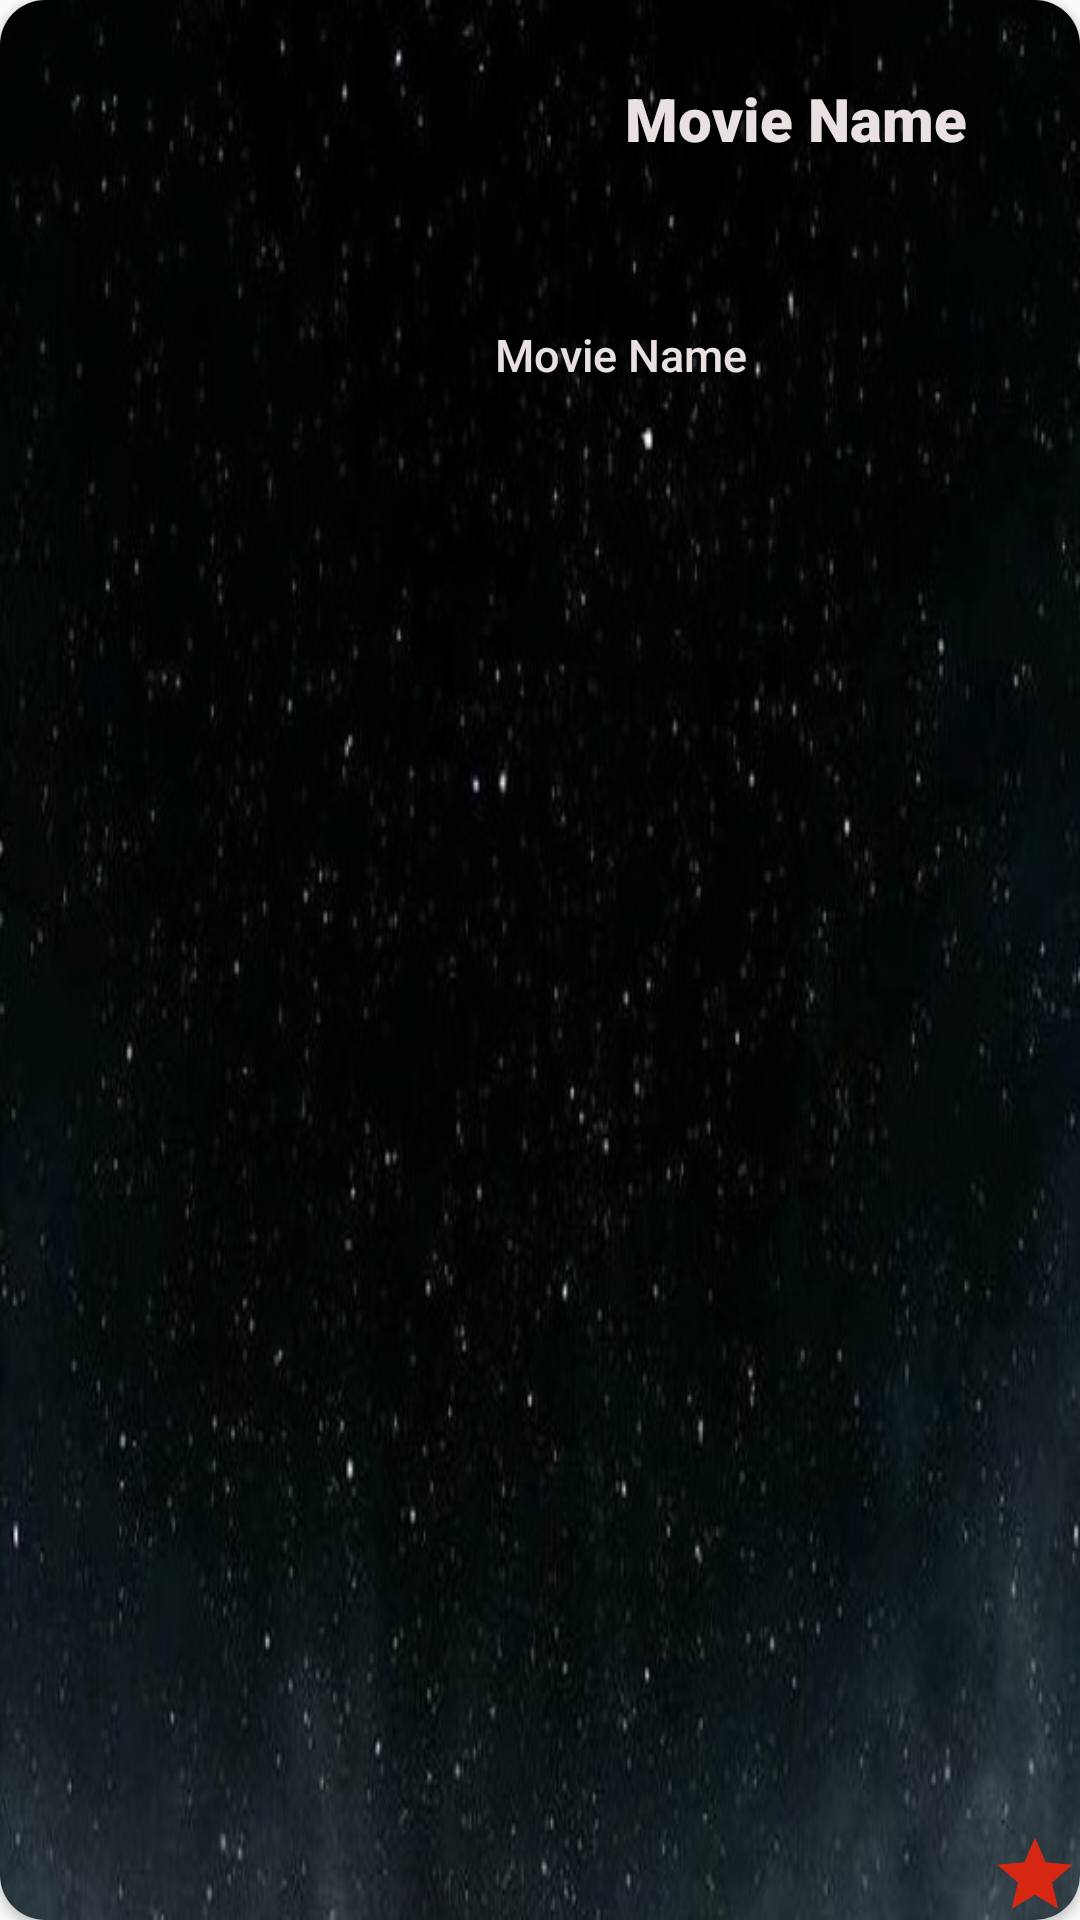

Layout XML and referenced resources for this Android screen:
<!-- AndroidManifest.xml: application theme AppTheme -->
<!-- res/layout/recycleview_item_row.xml -->
<?xml version="1.0" encoding="utf-8"?>
<android.support.v7.widget.CardView
    xmlns:android="http://schemas.android.com/apk/res/android"
    xmlns:app="http://schemas.android.com/apk/res-auto"
    xmlns:tools="http://schemas.android.com/tools"
    android:layout_width="match_parent"
    android:layout_height="@dimen/itemImageHeight"
    android:layout_marginTop="5dp"
    android:layout_marginLeft="10dp"
    android:layout_marginRight="10dp"
    app:cardBackgroundColor="@android:color/white"
    app:cardCornerRadius="15dp"
    >
    <android.support.constraint.ConstraintLayout
        android:background="@drawable/cardview"
        android:id="@+id/constrainLayout"
        android:layout_width="match_parent"
        android:layout_height="match_parent">

        <ImageView
            android:scaleType="fitXY"
            app:layout_constraintTop_toTopOf="@+id/constrainLayout"
            app:layout_constraintLeft_toLeftOf="@+id/constrainLayout"
            android:id="@+id/imageView"
            android:layout_width="155dp"
            android:layout_height="247dp" />

        <TextView
            android:textColor="@color/white"
            android:gravity="center"
            android:padding="10dp"
            android:id="@+id/textViewName"
            android:layout_width="220dp"
            android:layout_height="wrap_content"
            android:layout_marginTop="16dp"
            android:fontFamily="sans-serif-black"
            android:text="Movie Name"
            android:textSize="20sp"
            app:layout_constraintLeft_toRightOf="@id/imageView"
            app:layout_constraintTop_toTopOf="@+id/constrainLayout" />

        <TextView
            android:textColor="@color/white"
            android:padding="10dp"
            android:id="@+id/textViewDesc"
            android:layout_width="220dp"
            android:layout_height="150dp"
            android:layout_gravity="center"
            android:layout_marginTop="35dp"
            android:fontFamily="sans-serif-medium"
            android:maxLines="5"
            android:text="Movie Name"
            android:textSize="15sp"
            app:layout_constraintLeft_toRightOf="@id/imageView"
            app:layout_constraintTop_toBottomOf="@id/textViewName" />

        <ImageView
            android:src="@drawable/ic_star_black_24dp"
            app:layout_constraintRight_toRightOf="@id/constrainLayout"
            app:layout_constraintBottom_toBottomOf="@id/constrainLayout"
            android:id="@+id/hasTopRated"
            android:layout_width="30dp"
            android:layout_height="30dp" />

    </android.support.constraint.ConstraintLayout>
</android.support.v7.widget.CardView>
<!-- resources referenced by this layout -->
<resources>
  <color name="white">#E9E0E0</color>
  <dimen name="itemImageHeight">250dp</dimen>
  <!-- drawable cardview: jpg bitmap (drawable, 57273 bytes) -->
  <!-- drawable ic_star_black_24dp (drawable) -->
  <vector android:height="24dp" android:tint="#D52712"
      android:viewportHeight="24.0" android:viewportWidth="24.0"
      android:width="24dp" xmlns:android="http://schemas.android.com/apk/res/android">
      <path android:fillColor="#FF000000" android:pathData="M12,17.27L18.18,21l-1.64,-7.03L22,9.24l-7.19,-0.61L12,2 9.19,8.63 2,9.24l5.46,4.73L5.82,21z"/>
  </vector>
  <style name="AppTheme" parent="Theme.AppCompat.Light.DarkActionBar">
          
          <item name="colorPrimary">@color/colorPrimary</item>
          <item name="colorPrimaryDark">@color/colorPrimaryDark</item>
          <item name="colorAccent">@color/colorAccent</item>
      </style>
  <color name="colorPrimary">#008577</color>
  <color name="colorPrimaryDark">#00574B</color>
  <color name="colorAccent">#D81B60</color>
</resources>
